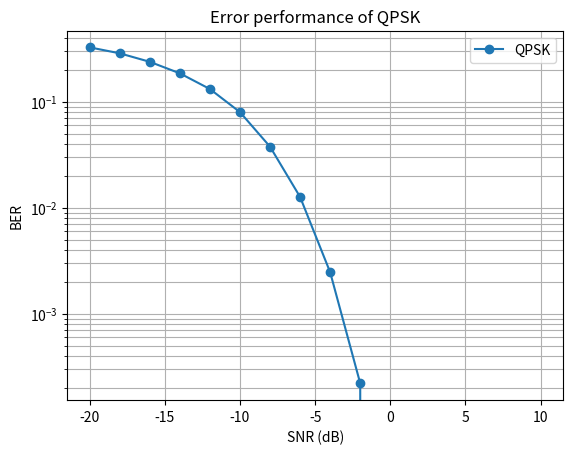

Recreate this plot in Python.
import numpy as np
import matplotlib.pyplot as plt
from numpy.random import standard_normal
N = 100000  
L = 20 
Fc = 10  
Fs = L * Fc  
ak = np.random.randint(2, size=2 * N)

I_bits = ak[0::2]  # Odd-indexed bits (In-phase component)
Q_bits = ak[1::2]  # Even-indexed bits (Quadrature component)

I_nrz = 2 * I_bits - 1
Q_nrz = 2 * Q_bits - 1
I_upsampled = np.repeat(I_nrz, L)
Q_upsampled = np.repeat(Q_nrz, L)

t = np.arange(start=0, stop=len(I_nrz) * L)
I_wave = I_upsampled * np.cos(2 * np.pi * Fc * t / Fs)
Q_wave = Q_upsampled * np.sin(2 * np.pi * Fc * t / Fs)
qpsk = I_wave + Q_wave

ebn0db = np.arange(start=-20, stop=11, step=2)  # SNR in dB
BER = np.zeros(len(ebn0db))

for i in range(len(ebn0db)):
    ebn0 = 10 ** (ebn0db[i] / 10)  # Convert dB to linear scale
    noiseamp = 1 / np.sqrt(2 * ebn0)  # Noise amplitude
    noise_I = noiseamp * standard_normal(len(I_wave)) 
    noise_Q = noiseamp * standard_normal(len(Q_wave)) 
    noisy_I = I_wave + noise_I  
    noisy_Q = Q_wave + noise_Q  

    # Demodulate received signals
    received_I = noisy_I * np.cos(2 * np.pi * Fc * t / Fs) 
    received_Q = noisy_Q * np.sin(2 * np.pi * Fc * t / Fs)
    demodulated_I = np.convolve(received_I, np.ones(L)) 
    demodulated_Q = np.convolve(received_Q, np.ones(L))
    demodulated_I = demodulated_I[L - 1:-1:L]  # Downsample
    demodulated_Q = demodulated_Q[L - 1:-1:L]
   
    detected_I = (demodulated_I > 0).astype(int)
    detected_Q = (demodulated_Q > 0).astype(int)

    detected = np.zeros(2 * N, dtype=int)
    detected[0::2] = detected_I
    detected[1::2] = detected_Q
    BER[i] = np.sum(ak != detected) / (2 * N)  

# Plot BER vs SNR
plt.figure()
plt.title("Error performance of QPSK")
plt.xlabel("SNR (dB)")
plt.ylabel("BER")
plt.semilogy(ebn0db, BER, marker='o', label="QPSK")
plt.grid(True,which='both')
plt.legend()
plt.show()
